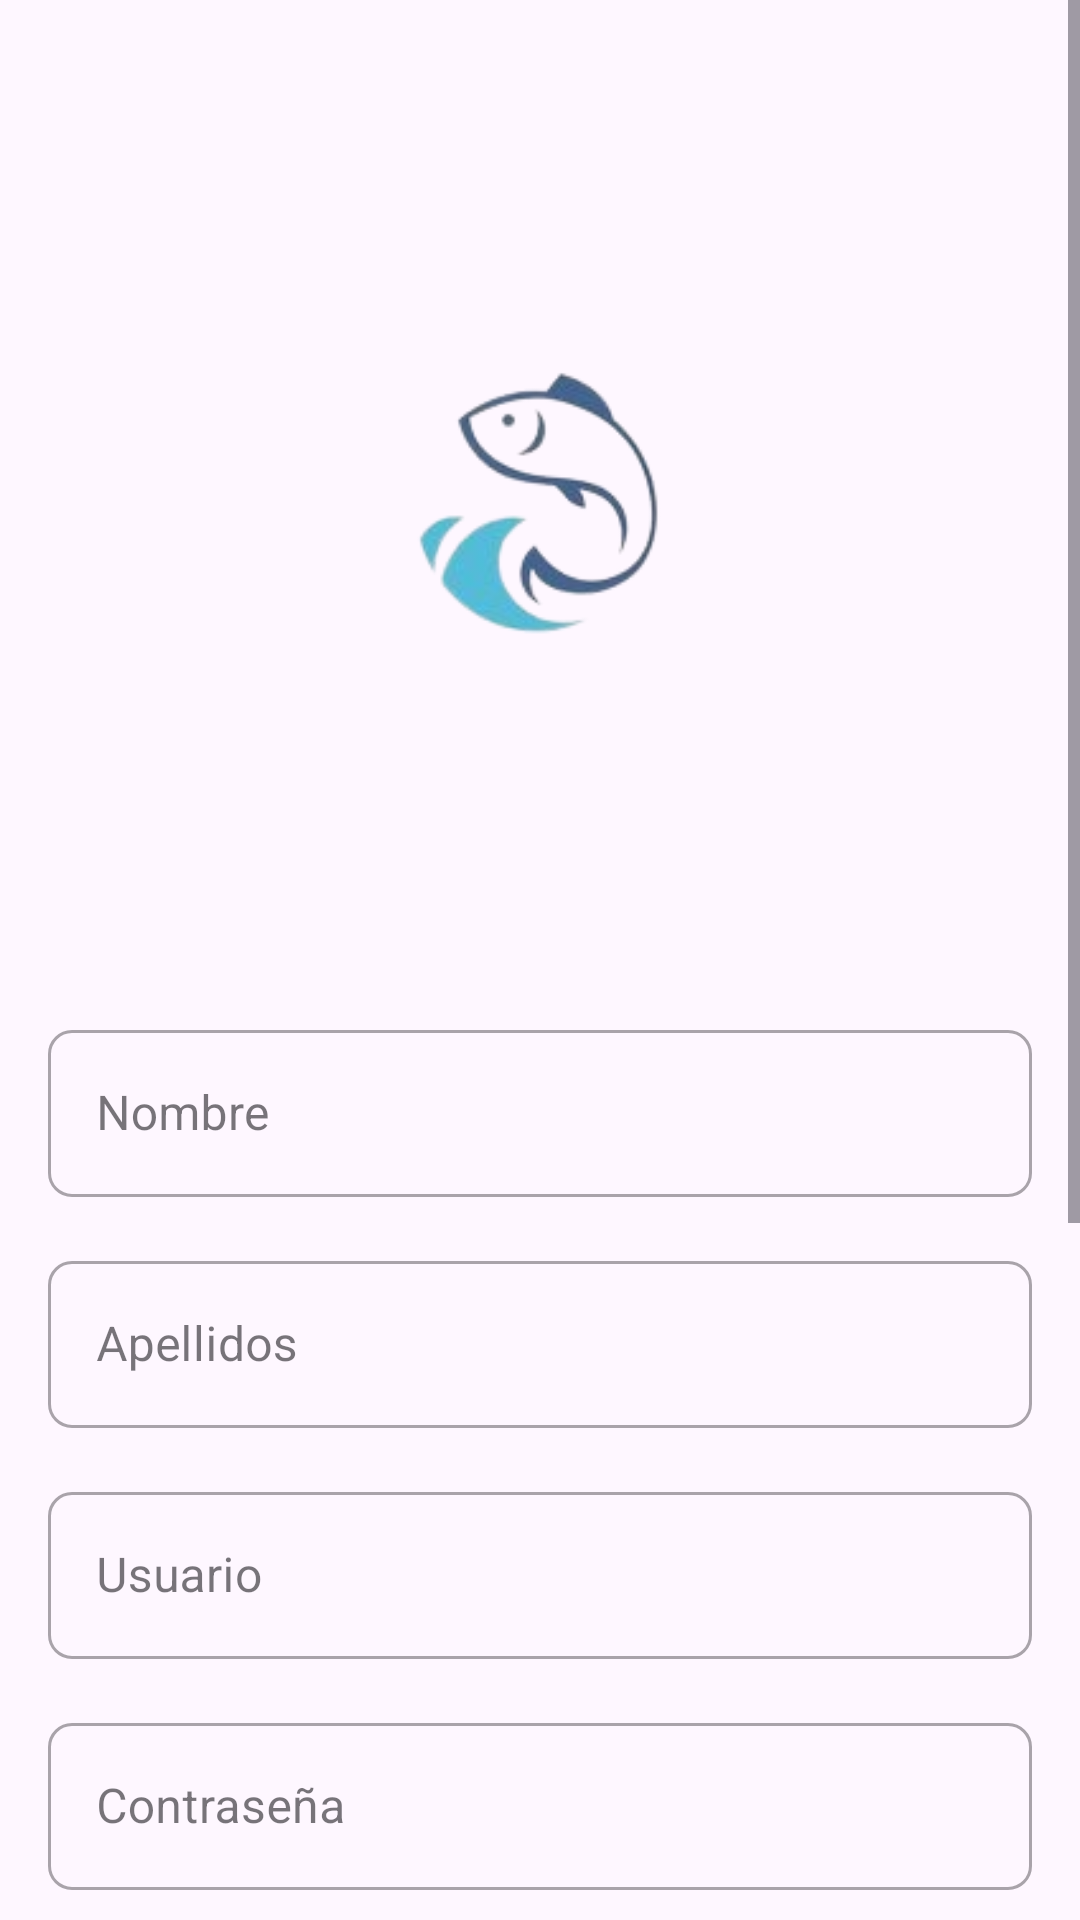

Layout XML and referenced resources for this Android screen:
<!-- AndroidManifest.xml: application theme Theme.Acuario -->
<!-- res/layout/activity_frm_registro.xml -->
<RelativeLayout xmlns:android="http://schemas.android.com/apk/res/android"
    xmlns:app="http://schemas.android.com/apk/res-auto"
    xmlns:tools="http://schemas.android.com/tools"
    android:layout_width="match_parent"
    android:layout_height="match_parent"
    tools:context=".activities.FrmRegistro">


    <ScrollView
        android:layout_width="match_parent"
        android:layout_height="match_parent">

        <LinearLayout
            android:layout_width="match_parent"
            android:layout_height="match_parent"
            android:orientation="vertical"
            android:gravity="center"
            android:padding="16dp">

            <ImageView
                android:id="@+id/logoImage"
                android:layout_width="200dp"
                android:layout_height="290dp"
                android:layout_marginBottom="32dp"
                android:src="@drawable/logo"
                android:contentDescription="@string/logo_desc"
                android:alpha="0.8"/>

            <com.google.android.material.textfield.TextInputLayout
                style="@style/RoundedTextInputLayout"
                android:layout_width="match_parent"
                android:layout_height="wrap_content"
                android:layout_marginBottom="16dp"
                android:hint="Nombre">

                <com.google.android.material.textfield.TextInputEditText
                    android:id="@+id/firstName"
                    android:layout_width="match_parent"
                    android:layout_height="wrap_content"
                    android:inputType="text" />
            </com.google.android.material.textfield.TextInputLayout>

            <com.google.android.material.textfield.TextInputLayout
                style="@style/RoundedTextInputLayout"
                android:layout_width="match_parent"
                android:layout_height="wrap_content"
                android:layout_marginBottom="16dp"
                android:hint="Apellidos">

                <com.google.android.material.textfield.TextInputEditText
                    android:id="@+id/lastName"
                    android:layout_width="match_parent"
                    android:layout_height="wrap_content"
                    android:inputType="text" />
            </com.google.android.material.textfield.TextInputLayout>

            <com.google.android.material.textfield.TextInputLayout
                style="@style/RoundedTextInputLayout"
                android:layout_width="match_parent"
                android:layout_height="wrap_content"
                android:layout_marginBottom="16dp"
                android:hint="Usuario">

                <com.google.android.material.textfield.TextInputEditText
                    android:id="@+id/username"
                    android:layout_width="match_parent"
                    android:layout_height="wrap_content"
                    android:inputType="text" />
            </com.google.android.material.textfield.TextInputLayout>

            <com.google.android.material.textfield.TextInputLayout
                style="@style/RoundedTextInputLayout"
                android:layout_width="match_parent"
                android:layout_height="wrap_content"
                android:layout_marginBottom="16dp"
                android:hint="Contraseña">

                <com.google.android.material.textfield.TextInputEditText
                    android:id="@+id/password"
                    android:layout_width="match_parent"
                    android:layout_height="wrap_content"
                    android:inputType="textPassword" />
            </com.google.android.material.textfield.TextInputLayout>

            <com.google.android.material.textfield.TextInputLayout
                style="@style/RoundedTextInputLayout"
                android:layout_width="match_parent"
                android:layout_height="wrap_content"
                android:layout_marginBottom="16dp"
                android:hint="Teléfono">

                <com.google.android.material.textfield.TextInputEditText
                    android:id="@+id/phone"
                    android:layout_width="match_parent"
                    android:layout_height="wrap_content"
                    android:inputType="phone" />
            </com.google.android.material.textfield.TextInputLayout>

            <com.google.android.material.textfield.TextInputLayout
                style="@style/RoundedTextInputLayout"
                android:layout_width="match_parent"
                android:layout_height="wrap_content"
                android:layout_marginBottom="16dp"
                android:hint="Dirección">

                <com.google.android.material.textfield.TextInputEditText
                    android:id="@+id/address"
                    android:layout_width="match_parent"
                    android:layout_height="wrap_content"
                    android:inputType="text" />
            </com.google.android.material.textfield.TextInputLayout>

            <com.google.android.material.textfield.TextInputLayout
                style="@style/RoundedTextInputLayout"
                android:layout_width="match_parent"
                android:layout_height="wrap_content"
                android:layout_marginBottom="16dp"
                android:hint="Correo">

                <com.google.android.material.textfield.TextInputEditText
                    android:id="@+id/email"
                    android:layout_width="match_parent"
                    android:layout_height="wrap_content"
                    android:inputType="textEmailAddress" />
            </com.google.android.material.textfield.TextInputLayout>

            <Button
                android:id="@+id/registerButton"
                style="@style/RoundedButton"
                android:layout_width="match_parent"
                android:layout_height="wrap_content"
                android:text="Registrar"
                android:layout_marginBottom="16dp" />

            <Button
                android:id="@+id/loginButton"
                style="@style/RoundedButton"
                android:layout_width="match_parent"
                android:layout_height="wrap_content"
                android:text="Volver" />
        </LinearLayout>
    </ScrollView>
</RelativeLayout>
<!-- resources referenced by this layout -->
<resources>
  <!-- drawable logo: png bitmap (drawable, 14153 bytes) -->
  <string name="logo_desc">Logo de OutfitOasis</string>
  <style name="RoundedButton" parent="Widget.AppCompat.Button.Colored">
          <item name="android:background">@drawable/rounded_button</item>
          <item name="android:textColor">#FFFFFF</item>
      </style>
  <style name="RoundedTextInputLayout" parent="Widget.MaterialComponents.TextInputLayout.OutlinedBox">
          <item name="boxBackgroundMode">outline</item>
          <item name="boxCornerRadiusTopStart">8dp</item>
          <item name="boxCornerRadiusTopEnd">8dp</item>
          <item name="boxCornerRadiusBottomStart">8dp</item>
          <item name="boxCornerRadiusBottomEnd">8dp</item>
      </style>
  <style name="Theme.Acuario" parent="Base.Theme.Acuario" />
  <!-- drawable rounded_button (drawable) -->
  <?xml version="1.0" encoding="utf-8"?>
  <ripple xmlns:android="http://schemas.android.com/apk/res/android"
      android:color="?android:attr/colorControlHighlight">
      <item>
          <shape android:shape="rectangle">
              <solid android:color="@color/purple" />
              <corners android:radius="8dp" />
          </shape>
      </item>
  </ripple>
  <style name="Base.Theme.Acuario" parent="Theme.Material3.DayNight.NoActionBar">
          
          
      </style>
  <color name="purple">#800080</color>
</resources>
